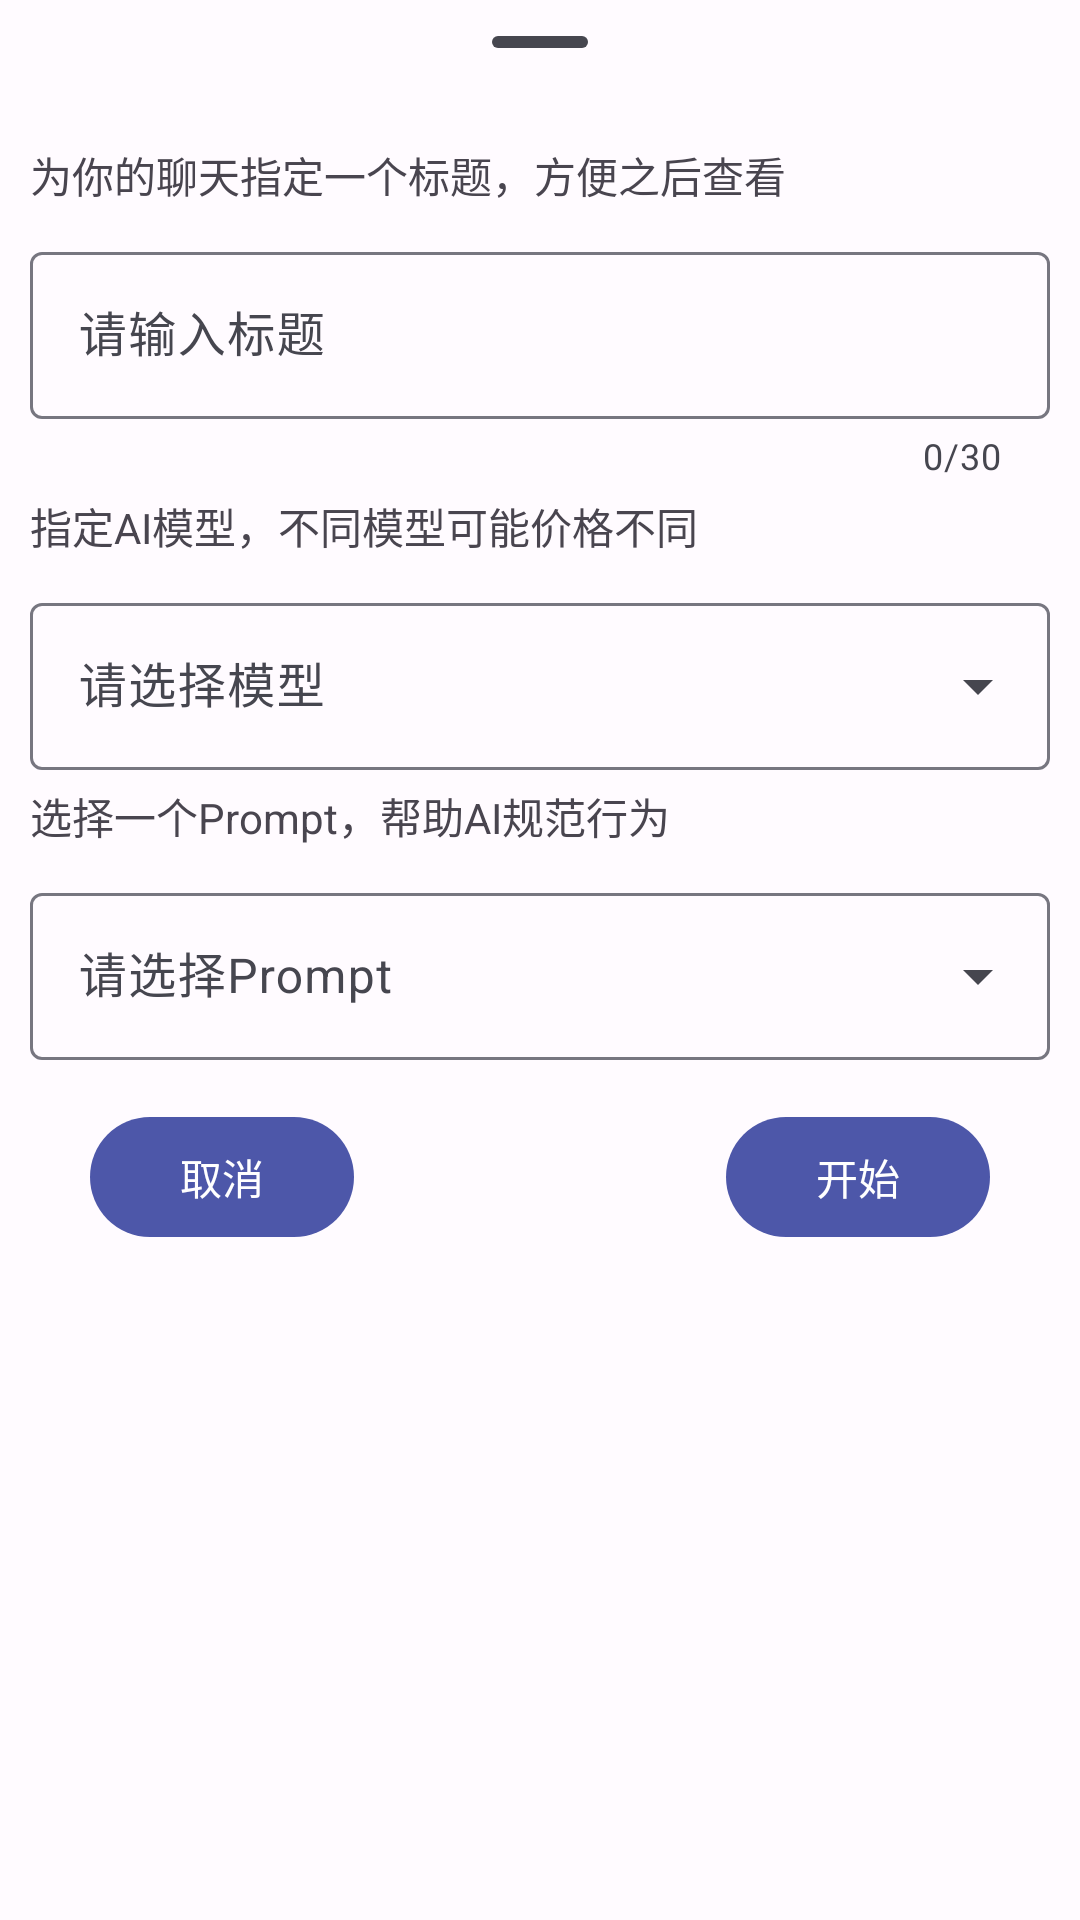

Write the Android layout XML for this screen, with the resource values it uses.
<!-- AndroidManifest.xml: application theme Theme.ChatGPT -->
<!-- res/layout/fragment_new_chat_dialog.xml -->
<?xml version="1.0" encoding="utf-8"?>

<androidx.coordinatorlayout.widget.CoordinatorLayout
    xmlns:android="http://schemas.android.com/apk/res/android"
    xmlns:tools="http://schemas.android.com/tools"
    android:layout_width="match_parent"
    android:layout_height="wrap_content"
    android:fitsSystemWindows="true"
    style="@style/Widget.Material3.BottomSheet"
    xmlns:app="http://schemas.android.com/apk/res-auto"
    app:layout_behavior="com.google.android.material.bottomsheet.BottomSheetBehavior">

    <androidx.core.widget.NestedScrollView
        android:layout_width="match_parent"
        android:layout_height="wrap_content">
    <LinearLayout
        android:layout_width="match_parent"
        android:layout_height="wrap_content"
        android:layout_gravity="top"
        android:paddingStart="10dp"
        android:paddingEnd="10dp"
        android:paddingBottom="20dp"
        android:orientation="vertical">

        <com.google.android.material.bottomsheet.BottomSheetDragHandleView
            android:layout_width="match_parent"
            android:layout_height="wrap_content"
            android:layout_gravity="top|center_horizontal" />

        <com.google.android.material.textview.MaterialTextView
            android:layout_width="wrap_content"
            android:layout_height="wrap_content"
            android:text="@string/new_chat_dialog_titleDes"/>
        <com.google.android.material.textfield.TextInputLayout
            android:layout_width="match_parent"
            android:layout_height="wrap_content"
            android:layout_marginTop="10dp"
            style="@style/ThemeOverlay.Material3.TextInputEditText.OutlinedBox"
            android:id="@+id/newChatDialog_titleInputLayout"
            app:endIconMode="clear_text"
            app:errorEnabled="true"
            app:counterEnabled="true"
            app:counterMaxLength="30"
            android:hint="@string/new_chat_dialog_titleInputHint">
            <com.google.android.material.textfield.TextInputEditText
                android:layout_width="match_parent"
                android:layout_height="wrap_content"/>
        </com.google.android.material.textfield.TextInputLayout>

        <com.google.android.material.textview.MaterialTextView
            android:layout_width="wrap_content"
            android:layout_height="wrap_content"
            android:layout_marginTop="5dp"
            android:text="@string/new_chat_dialog_modelDes"/>
        <com.google.android.material.textfield.TextInputLayout
            android:layout_width="match_parent"
            android:layout_height="wrap_content"
            android:layout_marginTop="10dp"
            style="@style/Widget.Material3.TextInputLayout.OutlinedBox.ExposedDropdownMenu"
            android:id="@+id/newChatDialog_modelInputLayout"
            android:hint="@string/new_chat_dialog_modelInputHint">
            <AutoCompleteTextView
                android:layout_width="match_parent"
                android:layout_height="wrap_content"
                android:dropDownHeight="200dp"
                android:inputType="none"
                tools:ignore="LabelFor" />
        </com.google.android.material.textfield.TextInputLayout>

        <com.google.android.material.textview.MaterialTextView
            android:layout_width="wrap_content"
            android:layout_height="wrap_content"
            android:layout_marginTop="5dp"
            android:text="@string/new_chat_dialog_promptDes"/>
        <com.google.android.material.textfield.TextInputLayout
            android:layout_width="match_parent"
            android:layout_height="wrap_content"
            android:layout_marginTop="10dp"
            style="@style/Widget.Material3.TextInputLayout.OutlinedBox.ExposedDropdownMenu"
            android:id="@+id/newChatDialog_promptInputLayout"
            android:hint="@string/new_chat_dialog_promptInputHint">
            <AutoCompleteTextView
                android:layout_width="match_parent"
                android:layout_height="wrap_content"
                android:inputType="none"
                tools:ignore="LabelFor" />
        </com.google.android.material.textfield.TextInputLayout>

        <androidx.coordinatorlayout.widget.CoordinatorLayout
            android:layout_width="match_parent"
            android:layout_height="wrap_content"
            android:layout_marginTop="15dp">
            <com.google.android.material.button.MaterialButton
                android:layout_width="wrap_content"
                android:layout_height="wrap_content"
                android:layout_marginStart="20dp"
                android:id="@+id/newChatDialog_cancelBtn"
                android:text="@string/cancel"
                android:layout_gravity="center_vertical|start"/>
            <com.google.android.material.button.MaterialButton
                android:layout_width="wrap_content"
                android:layout_height="wrap_content"
                android:layout_marginEnd="20dp"
                android:id="@+id/newChatDialog_startBtn"
                android:text="@string/start"
                android:layout_gravity="center_vertical|end"/>
        </androidx.coordinatorlayout.widget.CoordinatorLayout>
    </LinearLayout>
    </androidx.core.widget.NestedScrollView>
</androidx.coordinatorlayout.widget.CoordinatorLayout>
<!-- resources referenced by this layout -->
<resources>
  <string name="cancel">取消</string>
  <string name="new_chat_dialog_modelDes">指定AI模型，不同模型可能价格不同</string>
  <string name="new_chat_dialog_modelInputHint">请选择模型</string>
  <string name="new_chat_dialog_promptDes">选择一个Prompt，帮助AI规范行为</string>
  <string name="new_chat_dialog_promptInputHint">请选择Prompt</string>
  <string name="new_chat_dialog_titleDes">为你的聊天指定一个标题，方便之后查看</string>
  <string name="new_chat_dialog_titleInputHint">请输入标题</string>
  <string name="start">开始</string>
  <color name="md_theme_light_primary">#4D57A9</color>
  <color name="md_theme_light_onPrimary">#FFFFFF</color>
  <color name="md_theme_light_primaryContainer">#DFE0FF</color>
  <color name="md_theme_light_onPrimaryContainer">#000964</color>
  <color name="md_theme_light_secondary">#5B5D72</color>
  <color name="md_theme_light_onSecondary">#FFFFFF</color>
  <color name="md_theme_light_secondaryContainer">#E0E0F9</color>
  <color name="md_theme_light_onSecondaryContainer">#181A2C</color>
  <color name="md_theme_light_tertiary">#006494</color>
  <color name="md_theme_light_onTertiary">#FFFFFF</color>
  <color name="md_theme_light_tertiaryContainer">#CBE6FF</color>
  <color name="md_theme_light_onTertiaryContainer">#001E30</color>
  <color name="md_theme_light_error">#BA1A1A</color>
  <color name="md_theme_light_errorContainer">#FFDAD6</color>
  <color name="md_theme_light_onError">#FFFFFF</color>
  <color name="md_theme_light_onErrorContainer">#410002</color>
  <color name="md_theme_light_background">#FFFBFF</color>
  <color name="md_theme_light_onBackground">#1B1B1F</color>
  <color name="md_theme_light_surface">#FFFBFF</color>
  <color name="md_theme_light_onSurface">#1B1B1F</color>
  <color name="md_theme_light_surfaceVariant">#E3E1EC</color>
  <color name="md_theme_light_onSurfaceVariant">#46464F</color>
  <color name="md_theme_light_outline">#777680</color>
  <color name="md_theme_light_inverseOnSurface">#F3F0F4</color>
  <color name="md_theme_light_inverseSurface">#303034</color>
  <color name="md_theme_light_inversePrimary">#BDC2FF</color>
</resources>
